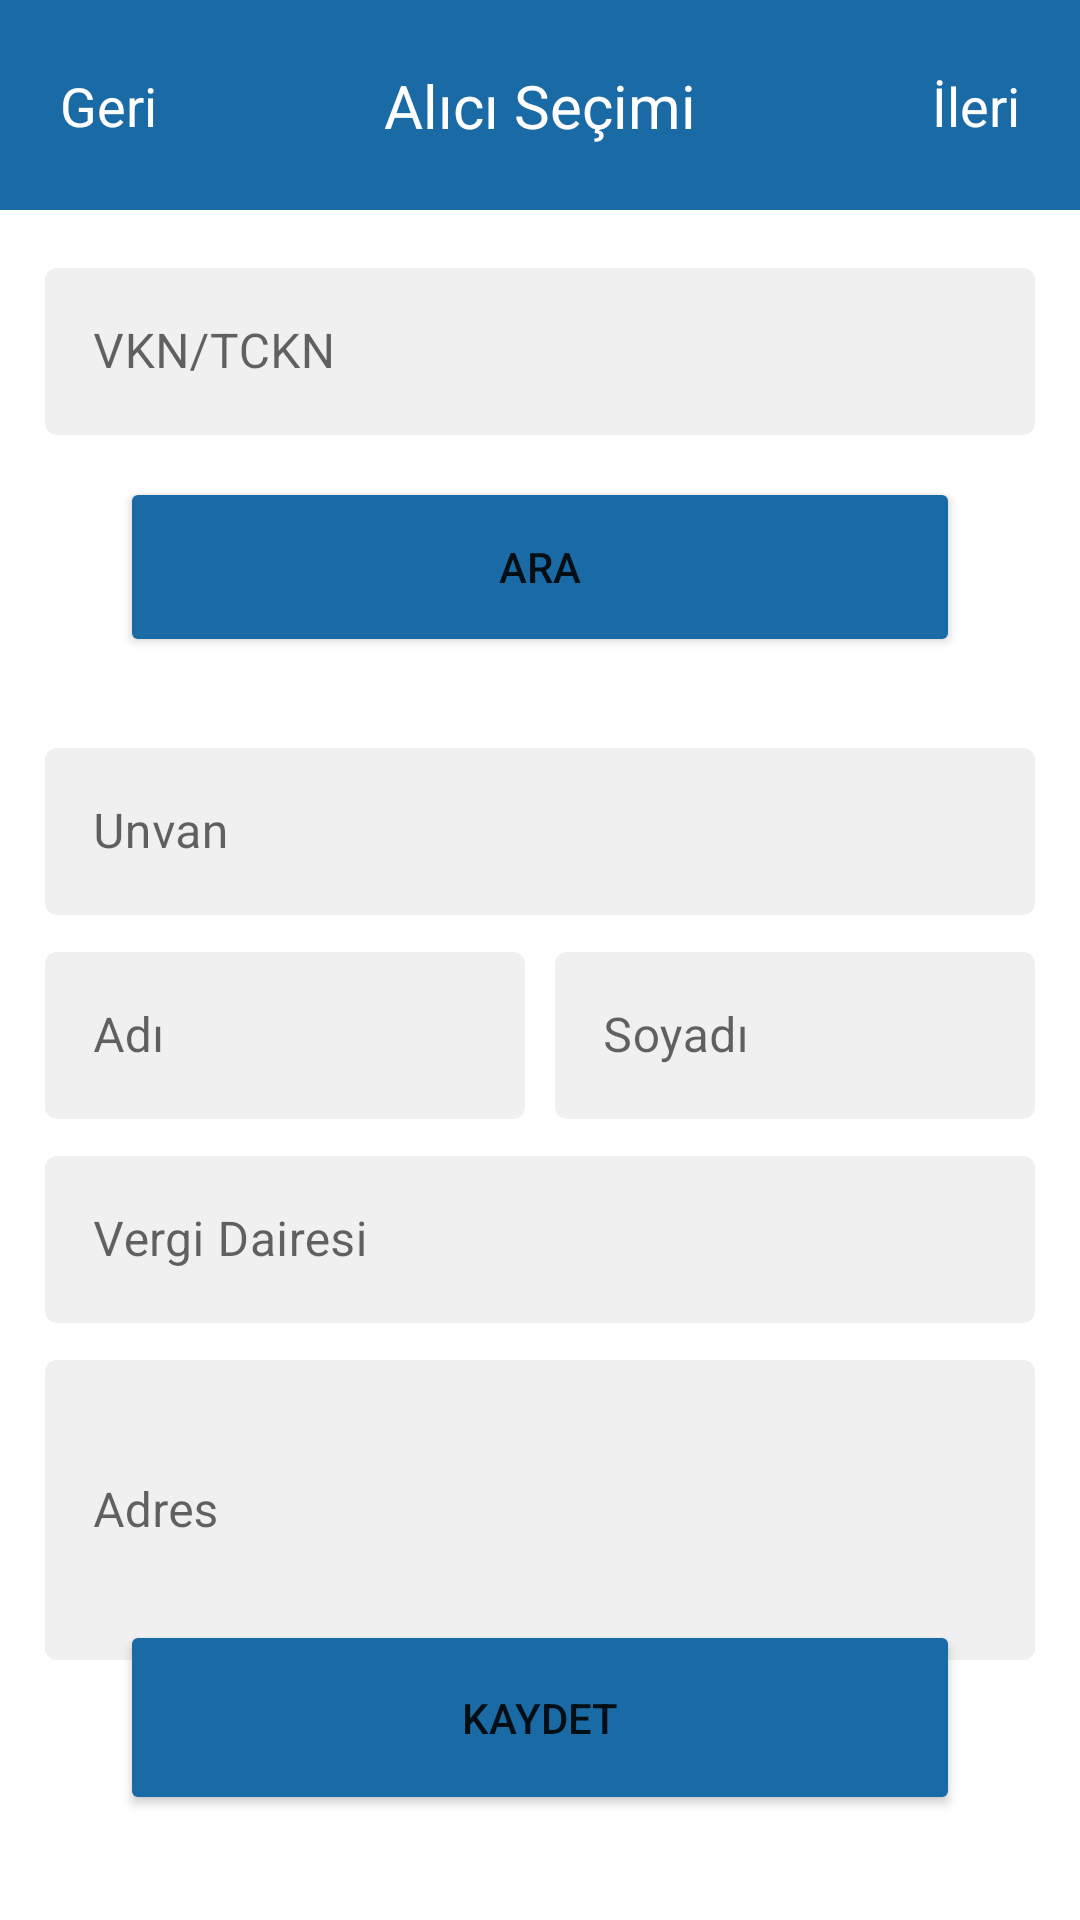

Write the Android layout XML for this screen, with the resource values it uses.
<!-- AndroidManifest.xml: application theme Theme.EArsivPortal -->
<!-- res/layout/activity_add_customer.xml -->
<?xml version="1.0" encoding="utf-8"?>
<androidx.constraintlayout.widget.ConstraintLayout xmlns:android="http://schemas.android.com/apk/res/android"
    xmlns:app="http://schemas.android.com/apk/res-auto"
    xmlns:tools="http://schemas.android.com/tools"
    android:layout_width="match_parent"
    android:layout_height="match_parent">

    <include
        android:id="@+id/addCustomerPageActionBar"
        layout="@layout/toolbar"
        app:layout_constraintEnd_toEndOf="parent"
        app:layout_constraintStart_toStartOf="parent"
        app:layout_constraintTop_toTopOf="parent" />

    <com.google.android.material.textfield.TextInputLayout
        android:id="@+id/addCustomerPageTcTextInputLayout"
        style="@style/Widget.MaterialComponents.TextInputLayout.OutlinedBox"
        android:layout_width="0dp"
        android:layout_height="wrap_content"
        android:layout_marginTop="14dp"
        app:boxBackgroundColor="#f0f0f0"
        app:boxStrokeColor="#196AA5"
        app:boxStrokeWidth="0dp"
        app:hintTextColor="#196AA5"
        app:layout_constraintEnd_toStartOf="@+id/addCustomerPageRightGuideline"
        app:layout_constraintStart_toStartOf="@+id/addCustomerPageLeftGuideline"
        app:layout_constraintTop_toBottomOf="@+id/addCustomerPageActionBar">

        <com.google.android.material.textfield.TextInputEditText
            android:layout_width="match_parent"
            android:layout_height="wrap_content"
            android:hint="VKN/TCKN"
            android:inputType="number" />
    </com.google.android.material.textfield.TextInputLayout>

    <com.google.android.material.textfield.TextInputLayout
        android:id="@+id/addCustomerPageTitleTextInputLayout"
        style="@style/Widget.MaterialComponents.TextInputLayout.OutlinedBox"
        android:layout_width="0dp"
        android:layout_height="wrap_content"
        android:layout_marginTop="25dp"
        app:boxBackgroundColor="#f0f0f0"
        app:boxStrokeWidth="0dp"
        app:layout_constraintEnd_toStartOf="@+id/addCustomerPageRightGuideline"
        app:layout_constraintStart_toStartOf="@+id/addCustomerPageLeftGuideline"
        app:layout_constraintTop_toBottomOf="@+id/addCustomerPageSearchButton">

        <com.google.android.material.textfield.TextInputEditText
            android:layout_width="match_parent"
            android:layout_height="wrap_content"
            android:hint="Unvan" />
    </com.google.android.material.textfield.TextInputLayout>

    <com.google.android.material.textfield.TextInputLayout
        android:id="@+id/addCustomerPageNameTextInputLayout"
        style="@style/Widget.MaterialComponents.TextInputLayout.OutlinedBox"
        android:layout_width="0dp"
        android:layout_height="wrap_content"
        android:layout_marginTop="7dp"
        android:layout_marginEnd="10dp"
        app:boxBackgroundColor="#f0f0f0"
        app:boxStrokeWidth="0dp"
        app:layout_constraintEnd_toStartOf="@+id/addCustomerPageSurnameTextInputLayout"
        app:layout_constraintHorizontal_bias="0.5"
        app:layout_constraintStart_toStartOf="@+id/addCustomerPageLeftGuideline"
        app:layout_constraintTop_toBottomOf="@+id/addCustomerPageTitleTextInputLayout">

        <com.google.android.material.textfield.TextInputEditText
            android:layout_width="match_parent"
            android:layout_height="wrap_content"
            android:hint="Adı" />
    </com.google.android.material.textfield.TextInputLayout>

    <com.google.android.material.textfield.TextInputLayout
        android:id="@+id/addCustomerPageSurnameTextInputLayout"
        style="@style/Widget.MaterialComponents.TextInputLayout.OutlinedBox"
        android:layout_width="0dp"
        android:layout_height="wrap_content"
        app:boxBackgroundColor="#f0f0f0"
        app:boxStrokeWidth="0dp"
        app:layout_constraintEnd_toStartOf="@+id/addCustomerPageRightGuideline"
        app:layout_constraintHorizontal_bias="0.5"
        app:layout_constraintStart_toEndOf="@+id/addCustomerPageNameTextInputLayout"
        app:layout_constraintTop_toTopOf="@+id/addCustomerPageNameTextInputLayout">

        <com.google.android.material.textfield.TextInputEditText
            android:layout_width="match_parent"
            android:layout_height="wrap_content"
            android:hint="Soyadı" />
    </com.google.android.material.textfield.TextInputLayout>

    <com.google.android.material.textfield.TextInputLayout
        android:id="@+id/addCustomerPageTaxDepartmentInputLayout"
        style="@style/Widget.MaterialComponents.TextInputLayout.OutlinedBox"
        android:layout_width="0dp"
        android:layout_height="wrap_content"
        android:layout_marginTop="7dp"
        app:boxBackgroundColor="#f0f0f0"
        app:boxStrokeWidth="0dp"
        app:layout_constraintEnd_toStartOf="@+id/addCustomerPageRightGuideline"
        app:layout_constraintStart_toStartOf="@+id/addCustomerPageLeftGuideline"
        app:layout_constraintTop_toBottomOf="@+id/addCustomerPageNameTextInputLayout">

        <com.google.android.material.textfield.TextInputEditText
            android:layout_width="match_parent"
            android:layout_height="wrap_content"
            android:hint="Vergi Dairesi" />
    </com.google.android.material.textfield.TextInputLayout>

    <com.google.android.material.textfield.TextInputLayout
        android:id="@+id/addCustomerPageAdressInputLayout"
        style="@style/Widget.MaterialComponents.TextInputLayout.OutlinedBox"
        android:layout_width="0dp"
        android:layout_height="wrap_content"
        android:layout_marginTop="7dp"
        app:boxBackgroundColor="#f0f0f0"
        app:boxStrokeWidth="0dp"
        app:layout_constraintEnd_toStartOf="@+id/addCustomerPageRightGuideline"
        app:layout_constraintStart_toStartOf="@+id/addCustomerPageLeftGuideline"
        app:layout_constraintTop_toBottomOf="@+id/addCustomerPageTaxDepartmentInputLayout">

        <com.google.android.material.textfield.TextInputEditText
            android:layout_width="match_parent"
            android:layout_height="100dp"
            android:hint="Adres" />
    </com.google.android.material.textfield.TextInputLayout>

    <Button
        android:id="@+id/addCustomerPageSearchButton"
        android:layout_width="0dp"
        android:layout_height="60dp"
        android:layout_marginStart="25dp"
        android:layout_marginTop="14dp"
        android:layout_marginEnd="25dp"
        android:backgroundTint="#196AA5"
        android:text="Ara"
        app:cornerRadius="25dp"
        app:layout_constraintEnd_toStartOf="@+id/addCustomerPageRightGuideline"
        app:layout_constraintStart_toStartOf="@+id/addCustomerPageLeftGuideline"
        app:layout_constraintTop_toBottomOf="@+id/addCustomerPageTcTextInputLayout" />

    <Button
        android:id="@+id/addCustomerPageSaveButton"
        android:layout_width="0dp"
        android:layout_height="65dp"
        android:layout_marginStart="25dp"
        android:layout_marginEnd="25dp"
        android:layout_marginBottom="35dp"
        android:backgroundTint="#196AA5"
        android:text="Kaydet"
        app:layout_constraintBottom_toBottomOf="parent"
        app:layout_constraintEnd_toStartOf="@+id/addCustomerPageRightGuideline"
        app:layout_constraintHorizontal_bias="1.0"
        app:layout_constraintStart_toStartOf="@+id/addCustomerPageLeftGuideline" />

    <androidx.constraintlayout.widget.Guideline
        android:id="@+id/addCustomerPageRightGuideline"
        android:layout_width="wrap_content"
        android:layout_height="wrap_content"
        android:orientation="vertical"
        app:layout_constraintGuide_end="15dp" />

    <androidx.constraintlayout.widget.Guideline
        android:id="@+id/addCustomerPageLeftGuideline"
        android:layout_width="wrap_content"
        android:layout_height="wrap_content"
        android:orientation="vertical"
        app:layout_constraintGuide_begin="15dp" />

</androidx.constraintlayout.widget.ConstraintLayout>
<!-- res/layout/toolbar.xml (included above) -->
<?xml version="1.0" encoding="utf-8"?>
<androidx.constraintlayout.widget.ConstraintLayout xmlns:android="http://schemas.android.com/apk/res/android"
    xmlns:app="http://schemas.android.com/apk/res-auto"
    xmlns:tools="http://schemas.android.com/tools"
    android:layout_width="match_parent"
    android:layout_height="70dp"
    android:background="#196AA5">

    <androidx.constraintlayout.widget.ConstraintLayout
        android:layout_width="match_parent"
        android:layout_height="match_parent">

        <TextView
            android:id="@+id/toolBarTittle"
            android:layout_width="wrap_content"
            android:layout_height="wrap_content"
            android:text="Alıcı Seçimi"
            android:textColor="@color/white"
            android:textSize="20sp"
            app:layout_constraintBottom_toBottomOf="parent"
            app:layout_constraintEnd_toEndOf="parent"
            app:layout_constraintStart_toStartOf="parent"
            app:layout_constraintTop_toTopOf="parent" />

        <TextView
            android:id="@+id/toolBarLeftIcon"
            android:layout_width="wrap_content"
            android:layout_height="wrap_content"
            android:layout_marginStart="20dp"
            android:text="Geri"
            android:textColor="@color/white"
            android:textSize="18sp"
            app:layout_constraintBottom_toBottomOf="parent"
            app:layout_constraintStart_toStartOf="parent"
            app:layout_constraintTop_toTopOf="parent" />

        <TextView
            android:id="@+id/toolBarRightIcon"
            android:layout_width="wrap_content"
            android:layout_height="wrap_content"
            android:layout_marginEnd="20dp"
            android:text="İleri"
            android:textColor="@color/white"
            android:textSize="18sp"
            app:layout_constraintBottom_toBottomOf="parent"
            app:layout_constraintEnd_toEndOf="parent"
            app:layout_constraintTop_toTopOf="parent" />


    </androidx.constraintlayout.widget.ConstraintLayout>

</androidx.constraintlayout.widget.ConstraintLayout>
<!-- resources referenced by this layout -->
<resources>
  <color name="white">#FFFFFFFF</color>
  <style name="Theme.EArsivPortal" parent="Theme.MaterialComponents.DayNight.NoActionBar">
          
          <item name="colorPrimary">@color/purple_500</item>
          <item name="colorPrimaryVariant">@color/purple_700</item>
          <item name="colorOnPrimary">@color/white</item>
          
          <item name="colorSecondary">@color/teal_200</item>
          <item name="colorSecondaryVariant">@color/teal_700</item>
          <item name="colorOnSecondary">@color/black</item>
          
          <item name="android:statusBarColor">?attr/colorPrimaryVariant</item>
          
      </style>
  <color name="purple_500">#196AA5</color>
  <color name="purple_700">#196AA5</color>
  <color name="teal_200">#FF03DAC5</color>
  <color name="teal_700">#FF018786</color>
  <color name="black">#FF000000</color>
</resources>
